Run: headless pygame with SDL's dummy video driver; simulated clock (each Clock.tick advances the game by its frame time, no real sleeping); random seed 0; keys injected as events and as key.get_pressed() state; mouse plan: one left click at the window centre at the start of phase 2, then a move to the lower-right quarter at the start of phase 3.
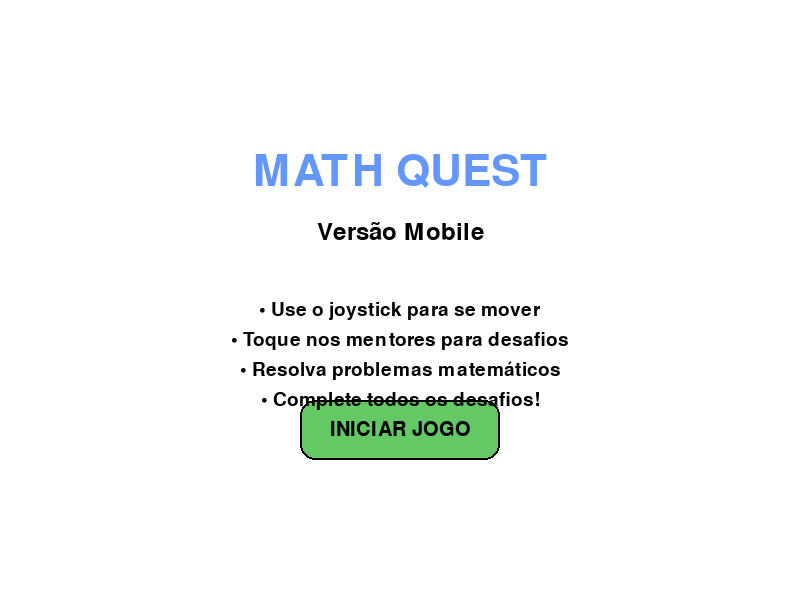
Frame 1 of 4 · flips 1–60 · no input
Frame 2 of 4 · flips 61–180 · clicked the window centre · tapped SPACE, RETURN · held RIGHT (→), D · screen unchanged from frame 1, image omitted
Frame 3 of 4 · flips 181–300 · moved the mouse to the lower-right quarter · held DOWN (↓), S · screen unchanged from frame 2, image omitted
Frame 4 of 4 · flips 301–420 · held LEFT (←), A, UP (↑), W · screen unchanged from frame 3, image omitted

The pygame program that drew these frames:

import pygame
import sys
import math
import random

# Inicialização do Pygame
pygame.init()

# Configurações para mobile
SCREEN_WIDTH = 800
SCREEN_HEIGHT = 600
screen = pygame.display.set_mode((SCREEN_WIDTH, SCREEN_HEIGHT))
pygame.display.set_caption("Math Quest Mobile")

# Otimizações para mobile
pygame.key.set_repeat(200, 50)  # Para manter pressionado

# Cores (mantidas as mesmas)
WHITE = (255, 255, 255)
BLACK = (0, 0, 0)
BLUE = (100, 150, 255)
GREEN = (100, 200, 100)
RED = (255, 100, 100)
YELLOW = (255, 255, 100)
PURPLE = (200, 100, 255)
ORANGE = (255, 150, 50)
BROWN = (150, 100, 50)
GRAY = (150, 150, 150)
LIGHT_BLUE = (200, 230, 255)
LIGHT_GREEN = (200, 255, 200)
LIGHT_RED = (255, 200, 200)

# Estados do jogo
class GameState:
    MENU = 0
    PLAYING = 1
    MATH_CHALLENGE = 2
    GAME_OVER = 3
    PAUSED = 4

# Controles virtuais para mobile
class VirtualJoystick:
    def __init__(self):
        self.base_radius = 60
        self.stick_radius = 25
        self.base_pos = (100, SCREEN_HEIGHT - 100)
        self.stick_pos = self.base_pos
        self.active = False
        self.direction = [0, 0]
    
    def draw(self, screen):
        # Base do joystick
        pygame.draw.circle(screen, (100, 100, 100, 150), self.base_pos, self.base_radius)
        # Stick do joystick
        pygame.draw.circle(screen, (50, 50, 50, 200), self.stick_pos, self.stick_radius)
    
    def handle_touch(self, event):
        if event.type == pygame.MOUSEBUTTONDOWN:
            pos = pygame.mouse.get_pos()
            distance = math.sqrt((pos[0] - self.base_pos[0])**2 + (pos[1] - self.base_pos[1])**2)
            if distance <= self.base_radius:
                self.active = True
                self.stick_pos = pos
                self.calculate_direction()
        
        elif event.type == pygame.MOUSEBUTTONUP:
            self.active = False
            self.stick_pos = self.base_pos
            self.direction = [0, 0]
        
        elif event.type == pygame.MOUSEMOTION and self.active:
            pos = pygame.mouse.get_pos()
            distance = math.sqrt((pos[0] - self.base_pos[0])**2 + (pos[1] - self.base_pos[1])**2)
            if distance <= self.base_radius:
                self.stick_pos = pos
            else:
                # Limita ao raio máximo
                angle = math.atan2(pos[1] - self.base_pos[1], pos[0] - self.base_pos[0])
                self.stick_pos = (
                    self.base_pos[0] + self.base_radius * math.cos(angle),
                    self.base_pos[1] + self.base_radius * math.sin(angle)
                )
            self.calculate_direction()
    
    def calculate_direction(self):
        dx = self.stick_pos[0] - self.base_pos[0]
        dy = self.stick_pos[1] - self.base_pos[1]
        self.direction = [dx / self.base_radius, dy / self.base_radius]

# Botão virtual para ações
class VirtualButton:
    def __init__(self, x, y, width, height, color, text):
        self.rect = pygame.Rect(x, y, width, height)
        self.color = color
        self.text = text
        self.pressed = False
        self.font = pygame.font.SysFont(None, 30)
    
    def draw(self, screen):
        color = self.color if not self.pressed else (self.color[0]//2, self.color[1]//2, self.color[2]//2)
        pygame.draw.rect(screen, color, self.rect, border_radius=15)
        pygame.draw.rect(screen, BLACK, self.rect, 2, border_radius=15)
        
        text_surface = self.font.render(self.text, True, BLACK)
        text_rect = text_surface.get_rect(center=self.rect.center)
        screen.blit(text_surface, text_rect)
    
    def is_pressed(self, pos):
        return self.rect.collidepoint(pos)

# Classe do jogador (adaptada para mobile)
class Player:
    def __init__(self):
        self.x = SCREEN_WIDTH // 2
        self.y = SCREEN_HEIGHT // 2
        self.width = 40
        self.height = 40
        self.speed = 4
        self.color = BLUE
        self.current_mentor = None
    
    def draw(self, screen):
        pygame.draw.rect(screen, self.color, (self.x, self.y, self.width, self.height), border_radius=8)
        # Olhos do jogador
        pygame.draw.circle(screen, WHITE, (self.x + 28, self.y + 12), 6)
        pygame.draw.circle(screen, WHITE, (self.x + 12, self.y + 12), 6)
    
    def move(self, direction):
        self.x += direction[0] * self.speed
        self.y += direction[1] * self.speed
        
        # Limites da tela
        self.x = max(50, min(SCREEN_WIDTH - 50 - self.width, self.x))
        self.y = max(50, min(SCREEN_HEIGHT - 50 - self.height, self.y))
    
    def check_collision(self, mentor):
        player_rect = pygame.Rect(self.x, self.y, self.width, self.height)
        mentor_rect = pygame.Rect(mentor.x, mentor.y, mentor.width, mentor.height)
        return player_rect.colliderect(mentor_rect)

# Classes dos mentores (mantidas as mesmas, com visual melhorado para mobile)
class Mentor:
    def __init__(self, x, y, color, name, subject):
        self.x = x
        self.y = y
        self.width = 50
        self.height = 50
        self.color = color
        self.name = name
        self.subject = subject
        self.active = True
    
    def draw(self, screen):
        pygame.draw.rect(screen, self.color, (self.x, self.y, self.width, self.height), border_radius=10)
        # Símbolo de interação
        pygame.draw.circle(screen, WHITE, (self.x + 25, self.y + 25), 15)
        pygame.draw.circle(screen, self.color, (self.x + 25, self.y + 25), 10)

# Classes específicas dos mentores (mantidas)
class Kayo(Mentor):
    def __init__(self, x, y):
        super().__init__(x, y, BLACK, "Kayo", "Lógica")
        self.problems = [
            {"question": "2X + 5 = 15. Qual é X?", "answer": "5", "options": ["3", "5", "10", "7"]},
            {"question": "A = {1,2,3}, B = {3,4,5}. A ∩ B = ?", "answer": "{3}", "options": ["{1,2,3,4,5}", "{3}", "{1,2}", "{}"]},
            {"question": "(Verdadeiro E Falso) = Verdadeiro?", "answer": "Falso", "options": ["Verdadeiro", "Falso"]}
        ]

class Leo(Mentor):
    def __init__(self, x, y):
        super().__init__(x, y, GREEN, "Leo", "Álgebra")
        self.problems = [
            {"question": "X² - 5X + 6 = 0", "answer": "2 e 3", "options": ["1 e 6", "2 e 3", "-2 e -3", "0 e 5"]},
            {"question": "f(X) = 2X - 8. Raiz?", "answer": "4", "options": ["2", "4", "8", "-4"]},
            {"question": "f(X) = X + 3. f(5) = ?", "answer": "8", "options": ["5", "8", "3", "15"]}
        ]

class Clara(Mentor):
    def __init__(self, x, y):
        super().__init__(x, y, YELLOW, "Clara", "Geometria")
        self.problems = [
            {"question": "Triângulo: base=6, altura=4. Área?", "answer": "12", "options": ["10", "12", "24", "18"]},
            {"question": "Círculo: raio=5. Área? (π=3.14)", "answer": "78.5", "options": ["15.7", "31.4", "78.5", "157"]},
            {"question": "Catetos: 3 e 4. Hipotenusa?", "answer": "5", "options": ["7", "5", "6", "12"]}
        ]

class Imani(Mentor):
    def __init__(self, x, y):
        super().__init__(x, y, PURPLE, "Imani", "Trigonometria")
        self.problems = [
            {"question": "Sen(30°) = ?", "answer": "0.5", "options": ["0.87", "0.5", "1", "0"]},
            {"question": "Cateto oposto=3, hipotenusa=5. Sen(θ)=?", "answer": "0.6", "options": ["0.6", "0.8", "0.75", "1.67"]},
            {"question": "Cos(60°) = ?", "answer": "0.5", "options": ["0.87", "0.5", "1", "0"]}
        ]

class Chef(Mentor):
    def __init__(self, x, y):
        super().__init__(x, y, RED, "Chef", "Mat. Financeira")
        self.problems = [
            {"question": "Produto: R$80 com 25% desconto. Preço original?", "answer": "106.67", "options": ["100", "106.67", "95", "105"]},
            {"question": "2 xícaras para 4 pessoas. Para 10 pessoas?", "answer": "5", "options": ["5", "6", "8", "4"]},
            {"question": "R$100 a 2% ao mês (3 meses, juros simples)", "answer": "106", "options": ["106", "102", "110", "112"]}
        ]

class Scientist(Mentor):
    def __init__(self, x, y):
        super().__init__(x, y, ORANGE, "Cientista", "Estatística")
        self.problems = [
            {"question": "Dados: 2,4,6,8,10. Média?", "answer": "6", "options": ["5", "6", "7", "8"]},
            {"question": "Dados: 1,3,3,7. Moda?", "answer": "3", "options": ["3", "3.5", "1", "7"]},
            {"question": "Dados: 5,2,9,1,7. Mediana?", "answer": "5", "options": ["5", "4.8", "2", "7"]}
        ]

# Sistema de desafios matemáticos (adaptado para mobile)
class MathChallenge:
    def __init__(self, mentor):
        self.mentor = mentor
        self.current_problem = None
        self.selected_answer = None
        self.correct_answers = 0
        self.questions_answered = 0
        self.answer_buttons = []
        self.load_new_problem()
    
    def load_new_problem(self):
        if self.mentor.problems:
            self.current_problem = random.choice(self.mentor.problems)
            self.selected_answer = None
            self.create_answer_buttons()
    
    def create_answer_buttons(self):
        self.answer_buttons = []
        option_y = 300
        for option in self.current_problem["options"]:
            button = VirtualButton(150, option_y, 500, 50, LIGHT_GREEN, option)
            self.answer_buttons.append(button)
            option_y += 70
    
    def check_answer(self):
        if self.selected_answer == self.current_problem["answer"]:
            self.correct_answers += 1
            self.questions_answered += 1
            return True
        else:
            self.questions_answered += 1
            return False
    
    def draw(self, screen):
        # Fundo do desafio
        pygame.draw.rect(screen, LIGHT_BLUE, (50, 50, SCREEN_WIDTH-100, SCREEN_HEIGHT-100), border_radius=20)
        pygame.draw.rect(screen, BLACK, (50, 50, SCREEN_WIDTH-100, SCREEN_HEIGHT-100), 3, border_radius=20)
        
        # Título
        font_title = pygame.font.SysFont(None, 40)
        title_text = f"{self.mentor.name} - {self.mentor.subject}"
        title_surface = font_title.render(title_text, True, BLACK)
        screen.blit(title_surface, (SCREEN_WIDTH//2 - title_surface.get_width()//2, 80))
        
        # Pergunta
        font_question = pygame.font.SysFont(None, 32)
        # Quebra de linha para perguntas longas
        question = self.current_problem["question"]
        if len(question) > 40:
            words = question.split(' ')
            lines = []
            current_line = ""
            for word in words:
                if len(current_line + word) < 40:
                    current_line += word + " "
                else:
                    lines.append(current_line)
                    current_line = word + " "
            lines.append(current_line)
            
            for i, line in enumerate(lines):
                question_surface = font_question.render(line, True, BLACK)
                screen.blit(question_surface, (SCREEN_WIDTH//2 - question_surface.get_width()//2, 150 + i*35))
        else:
            question_surface = font_question.render(question, True, BLACK)
            screen.blit(question_surface, (SCREEN_WIDTH//2 - question_surface.get_width()//2, 150))
        
        # Opções de resposta como botões
        for button in self.answer_buttons:
            if button.text == self.selected_answer:
                button.color = LIGHT_BLUE  # Destacar seleção
            else:
                button.color = LIGHT_GREEN
            button.draw(screen)
        
        # Progresso
        font_progress = pygame.font.SysFont(None, 30)
        progress_text = f"Pergunta {self.questions_answered + 1}/3 - Acertos: {self.correct_answers}"
        progress_surface = font_progress.render(progress_text, True, BLACK)
        screen.blit(progress_surface, (SCREEN_WIDTH//2 - progress_surface.get_width()//2, 520))
        
        # Botão de confirmar
        if self.selected_answer:
            confirm_button = VirtualButton(SCREEN_WIDTH//2 - 100, 560, 200, 40, GREEN, "CONFIRMAR")
            confirm_button.draw(screen)

# Classe principal do jogo (adaptada para mobile)
class MathGame:
    def __init__(self):
        self.state = GameState.MENU
        self.player = Player()
        self.joystick = VirtualJoystick()
        
        # Posicionar mentores de forma mais espaçada para mobile
        self.mentors = [
            Kayo(650, 100),
            Leo(650, 200),
            Clara(650, 300),
            Imani(100, 100),
            Chef(100, 200),
            Scientist(100, 300)
        ]
        
        self.current_challenge = None
        self.font = pygame.font.SysFont(None, 36)
        self.small_font = pygame.font.SysFont(None, 28)
        
        # Progresso do jogo
        self.completed_challenges = 0
        self.total_challenges = len(self.mentors) * 3
        
        # Botões para mobile
        self.menu_button = VirtualButton(SCREEN_WIDTH - 120, 20, 100, 40, LIGHT_RED, "MENU")
        self.pause_button = VirtualButton(SCREEN_WIDTH - 120, 20, 100, 40, LIGHT_RED, "PAUSAR")
    
    def handle_events(self):
        for event in pygame.event.get():
            if event.type == pygame.QUIT:
                return False
            
            # Controles touch para mobile
            self.joystick.handle_touch(event)
            
            if self.state == GameState.MENU:
                if event.type == pygame.MOUSEBUTTONDOWN:
                    pos = pygame.mouse.get_pos()
                    start_button = VirtualButton(SCREEN_WIDTH//2 - 100, 400, 200, 60, GREEN, "INICIAR JOGO")
                    if start_button.is_pressed(pos):
                        self.state = GameState.PLAYING
            
            elif self.state == GameState.PLAYING:
                if event.type == pygame.MOUSEBUTTONDOWN:
                    pos = pygame.mouse.get_pos()
                    if self.pause_button.is_pressed(pos):
                        self.state = GameState.PAUSED
                    
                    # Verificar colisão com mentores via touch
                    for mentor in self.mentors:
                        mentor_rect = pygame.Rect(mentor.x, mentor.y, mentor.width, mentor.height)
                        if mentor_rect.collidepoint(pos):
                            self.player.current_mentor = mentor
                            self.current_challenge = MathChallenge(mentor)
                            self.state = GameState.MATH_CHALLENGE
                            break
            
            elif self.state == GameState.MATH_CHALLENGE:
                if event.type == pygame.MOUSEBUTTONDOWN:
                    pos = pygame.mouse.get_pos()
                    
                    # Botão voltar
                    back_button = VirtualButton(50, 50, 100, 40, LIGHT_RED, "VOLTAR")
                    if back_button.is_pressed(pos):
                        self.state = GameState.PLAYING
                        self.current_challenge = None
                        return True
                    
                    # Selecionar resposta
                    for button in self.current_challenge.answer_buttons:
                        if button.is_pressed(pos):
                            self.current_challenge.selected_answer = button.text
                    
                    # Botão confirmar
                    if self.current_challenge.selected_answer:
                        confirm_button = VirtualButton(SCREEN_WIDTH//2 - 100, 560, 200, 40, GREEN, "CONFIRMAR")
                        if confirm_button.is_pressed(pos):
                            if self.current_challenge.check_answer():
                                if self.current_challenge.questions_answered >= 3:
                                    self.completed_challenges += 3
                                    self.mentors.remove(self.current_challenge.mentor)
                                    self.state = GameState.PLAYING
                                    self.current_challenge = None
                                else:
                                    self.current_challenge.load_new_problem()
                            else:
                                self.current_challenge.load_new_problem()
            
            elif self.state == GameState.PAUSED:
                if event.type == pygame.MOUSEBUTTONDOWN:
                    pos = pygame.mouse.get_pos()
                    resume_button = VirtualButton(SCREEN_WIDTH//2 - 100, 300, 200, 60, GREEN, "CONTINUAR")
                    menu_button = VirtualButton(SCREEN_WIDTH//2 - 100, 400, 200, 60, LIGHT_RED, "MENU")
                    
                    if resume_button.is_pressed(pos):
                        self.state = GameState.PLAYING
                    elif menu_button.is_pressed(pos):
                        self.state = GameState.MENU
        
        return True
    
    def update(self):
        if self.state == GameState.PLAYING:
            self.player.move(self.joystick.direction)
    
    def draw(self):
        screen.fill(WHITE)
        
        if self.state == GameState.MENU:
            self.draw_menu()
        elif self.state == GameState.PLAYING:
            self.draw_game()
        elif self.state == GameState.MATH_CHALLENGE:
            self.draw_game()
            self.current_challenge.draw(screen)
        elif self.state == GameState.PAUSED:
            self.draw_pause_menu()
        
        pygame.display.flip()
    
    def draw_menu(self):
        # Título
        title_font = pygame.font.SysFont(None, 64)
        title = title_font.render("MATH QUEST", True, BLUE)
        screen.blit(title, (SCREEN_WIDTH//2 - title.get_width()//2, 150))
        
        subtitle_font = pygame.font.SysFont(None, 36)
        subtitle = subtitle_font.render("Versão Mobile", True, BLACK)
        screen.blit(subtitle, (SCREEN_WIDTH//2 - subtitle.get_width()//2, 220))
        
        # Botão iniciar
        start_button = VirtualButton(SCREEN_WIDTH//2 - 100, 400, 200, 60, GREEN, "INICIAR JOGO")
        start_button.draw(screen)
        
        # Instruções
        instructions = [
            "• Use o joystick para se mover",
            "• Toque nos mentores para desafios",
            "• Resolva problemas matemáticos",
            "• Complete todos os desafios!"
        ]
        
        for i, instruction in enumerate(instructions):
            text = self.small_font.render(instruction, True, BLACK)
            screen.blit(text, (SCREEN_WIDTH//2 - text.get_width()//2, 300 + i*30))
    
    def draw_game(self):
        # Área de jogo
        pygame.draw.rect(screen, LIGHT_BLUE, (50, 50, SCREEN_WIDTH-100, SCREEN_HEIGHT-100), border_radius=20)
        pygame.draw.rect(screen, BLACK, (50, 50, SCREEN_WIDTH-100, SCREEN_HEIGHT-100), 2, border_radius=20)
        
        # Jogador
        self.player.draw(screen)
        
        # Mentores
        for mentor in self.mentors:
            mentor.draw(screen)
            # Nome do mentor
            name_surface = self.small_font.render(mentor.name, True, BLACK)
            screen.blit(name_surface, (mentor.x - 10, mentor.y - 25))
        
        # Joystick virtual
        self.joystick.draw(screen)
        
        # Botão de pausa
        self.pause_button.draw(screen)
        
        # Progresso
        progress_text = f"Completos: {self.completed_challenges}/{self.total_challenges}"
        progress_surface = self.small_font.render(progress_text, True, BLACK)
        screen.blit(progress_surface, (20, 20))
        
           # Dica de interação
        if any(self.player.check_collision(mentor) for mentor in self.mentors):
            hint_text = "Toque no mentor para desafio!"
            hint_surface = self.small_font.render(hint_text, True, GREEN)
            screen.blit(hint_surface, (SCREEN_WIDTH//2 - hint_surface.get_width()//2, SCREEN_HEIGHT - 40))
    def draw_pause_menu(self):
        # Fundo semitransparente
        s = pygame.Surface((SCREEN_WIDTH, SCREEN_HEIGHT), pygame.SRCALPHA)
        s.fill((0, 0, 0, 128))
        screen.blit(s, (0, 0))
        
        # Menu de pausa
        pygame.draw.rect(screen, WHITE, (150, 150, 500, 300), border_radius=20)
        pygame.draw.rect(screen, BLACK, (150, 150, 500, 300), 3, border_radius=20)
        
        title = self.font.render("JOGO PAUSADO", True, BLACK)
        screen.blit(title, (SCREEN_WIDTH//2 - title.get_width()//2, 180))
        
        resume_button = VirtualButton(SCREEN_WIDTH//2 - 100, 300, 200, 60, GREEN, "CONTINUAR")
        menu_button = VirtualButton(SCREEN_WIDTH//2 - 100, 400, 200, 60, LIGHT_RED, "MENU PRINCIPAL")
        
        resume_button.draw(screen)
        menu_button.draw(screen)
    
    def run(self):
        clock = pygame.time.Clock()
        running = True
        
        while running:
            running = self.handle_events()
            self.update()
            self.draw()
            clock.tick(60)
        
        pygame.quit()
        sys.exit()

# Executar o jogo
if __name__ == "__main__":
    game = MathGame()
    game.run()
